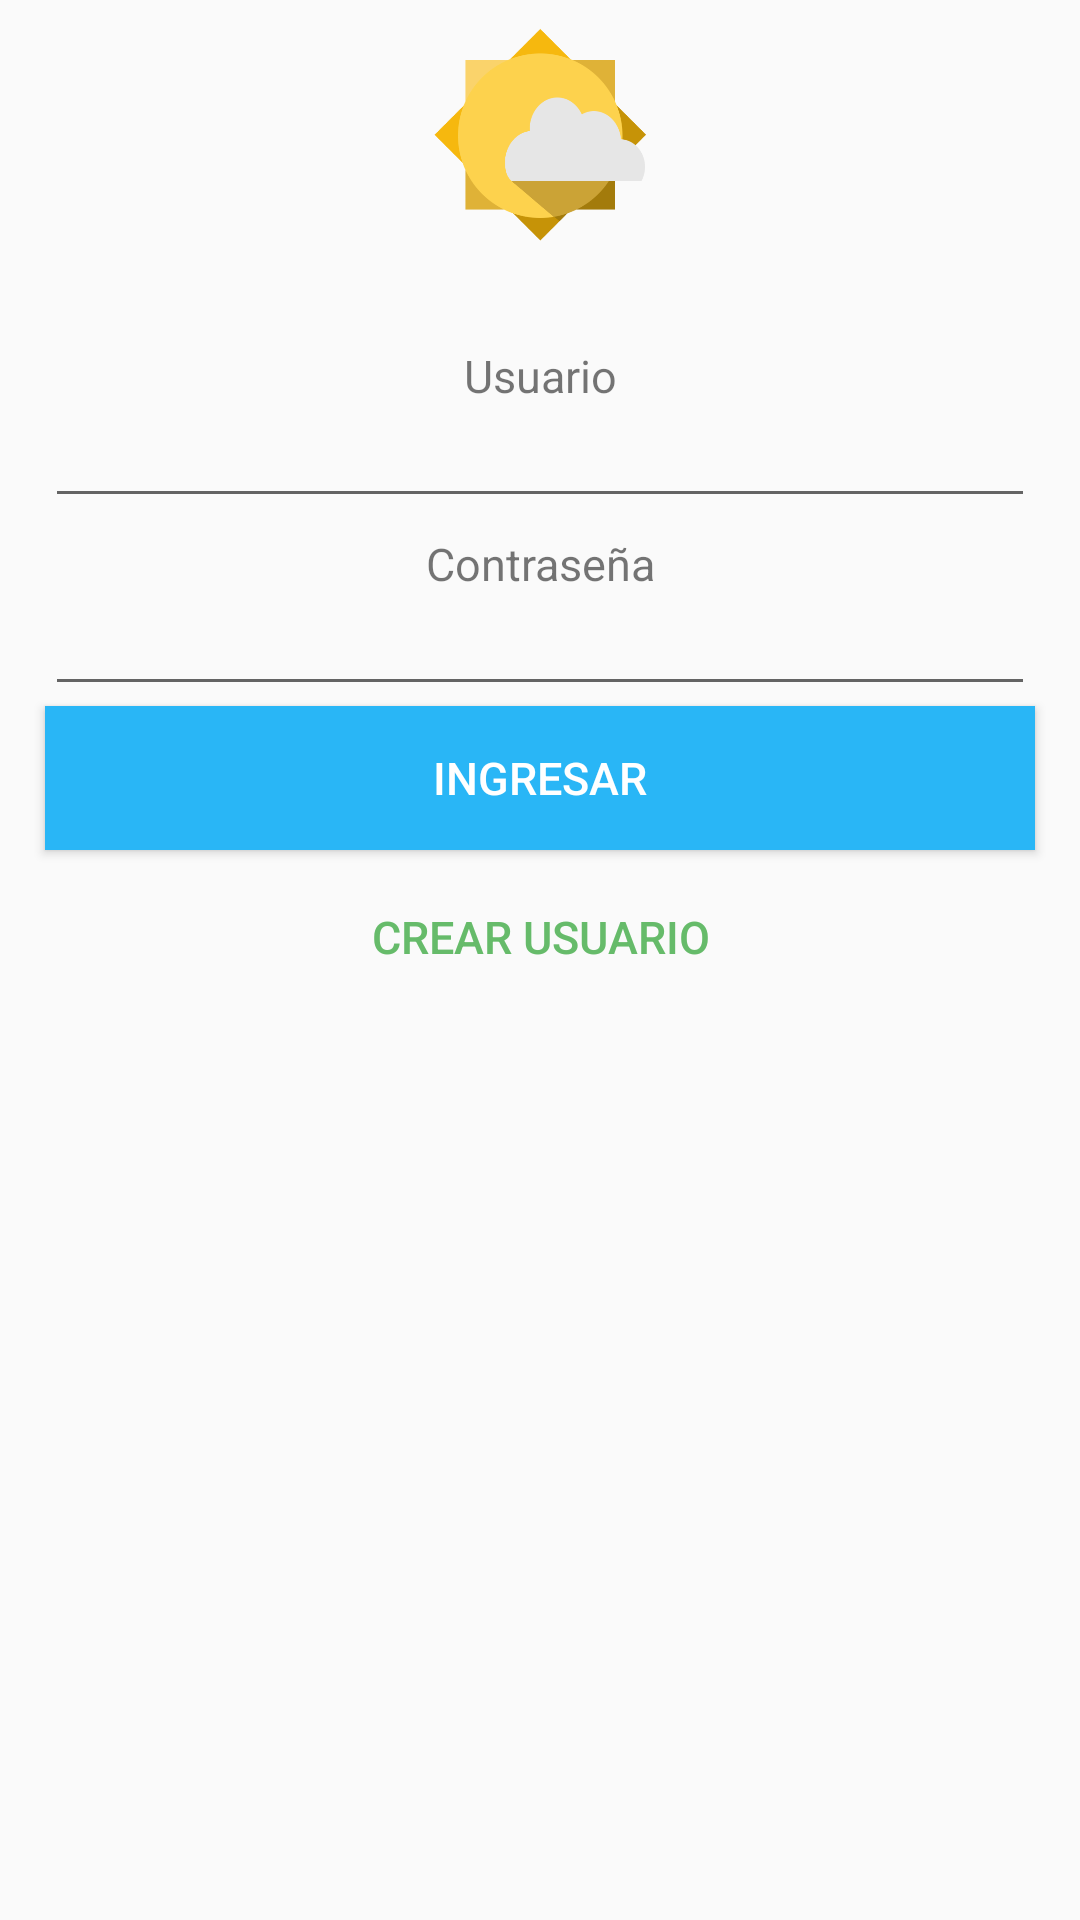

Reconstruct the res/layout file that produces this screen, plus the resources it refers to.
<!-- AndroidManifest.xml: application theme AppTheme -->
<!-- res/layout/activity_main.xml -->
<?xml version="1.0" encoding="utf-8"?>
<LinearLayout xmlns:android="http://schemas.android.com/apk/res/android"
    xmlns:tools="http://schemas.android.com/tools"
    android:layout_width="match_parent"
    android:layout_height="match_parent"
    xmlns:app="http://schemas.android.com/apk/res-auto"
    android:orientation="vertical"
    tools:context=".LoginActivity">

    <ImageView
        android:layout_width="match_parent"
        android:layout_height="@dimen/logoH"
        android:layout_marginTop="@dimen/marginL"
        android:src="@drawable/logo"
        />

    <TextView
        android:layout_width="match_parent"
        android:layout_height="wrap_content"
        android:textAlignment="center"
        android:text="@string/usuario"
        android:textSize="@dimen/textL"
        android:layout_marginTop="@dimen/marginH"

        />

    <EditText
        android:id="@+id/userInput"
        style="@style/inputText"
        android:textSize="@dimen/textL"
        android:tooltipText="@string/toolUsuario"
        />

    <TextView
        android:layout_width="match_parent"
        android:layout_height="wrap_content"
        android:textAlignment="center"
        android:text="@string/password"
        android:textSize="@dimen/textL"
        android:layout_marginTop="@dimen/marginL"
        />

    <EditText
        android:id="@+id/passInput"
        style="@style/inputText"
        android:inputType="textPassword"
        android:textSize="@dimen/textL"
        android:tooltipText="@string/toolPassword"
        />

    <Button
        android:id="@+id/btnIngresar"
        android:text="@string/ingresar"
        android:textSize="@dimen/textL"
        style="@style/BotonAceptar"
        android:elevation="10dp"
        />

    <Button
        android:id="@+id/btnCrearUsuario"
        android:layout_width="match_parent"
        android:layout_height="wrap_content"
        android:text="Crear usuario"
        android:textSize="@dimen/textL"
        android:textColor="@color/agregar"
        android:layout_marginTop="@dimen/marginL"
        style="@style/Widget.AppCompat.Button.Borderless"
        android:layout_marginStart = "@dimen/marginM"
        android:layout_marginEnd="@dimen/marginM"
        />
</LinearLayout>
<!-- resources referenced by this layout -->
<resources>
  <color name="agregar">#66BB6A</color>
  <dimen name="logoH">80dp</dimen>
  <dimen name="marginH">30dp</dimen>
  <dimen name="marginL">5dp</dimen>
  <dimen name="marginM">15dp</dimen>
  <dimen name="textL">15dp</dimen>
  <!-- drawable logo: png bitmap (drawable, 26883 bytes) -->
  <string name="ingresar">Ingresar</string>
  <string name="password">Contraseña</string>
  <string name="toolPassword">Ingresar contraseña</string>
  <string name="toolUsuario">Ingresar usuario</string>
  <string name="usuario">Usuario</string>
  <style name="BotonAceptar" parent="TextAppearance.AppCompat.Widget.Button.Colored">
          <item name="android:layout_width">match_parent</item>
          <item name="android:layout_height">wrap_content</item>
          <item name="android:background">@color/aceptar</item>
          <item name="android:textColor">@color/blanco</item>
          <item name="android:layout_marginStart">@dimen/marginM</item>
          <item name="android:layout_marginEnd">@dimen/marginM</item>
  
  
      </style>
  <style name="inputText">
          <item name="android:layout_width">match_parent</item>
          <item name="android:layout_height">wrap_content</item>
          <item name="android:layout_marginStart">@dimen/marginM</item>
          <item name="android:layout_marginEnd">@dimen/marginM</item>
          <item name="android:textSize">@dimen/textL</item>
      </style>
  <style name="AppTheme" parent="Theme.AppCompat.Light.DarkActionBar">
          
          <item name="colorPrimary">@color/colorPrimary</item>
          <item name="colorPrimaryDark">@color/colorPrimaryDark</item>
          <item name="colorAccent">@color/colorAccent</item>
      </style>
  <color name="aceptar">#29B6F6</color>
  <color name="blanco">#FFFFFF</color>
  <color name="colorPrimary">#1e88e5</color>
  <color name="colorPrimaryDark">#005cb2</color>
  <color name="colorAccent">#5090EE</color>
</resources>
